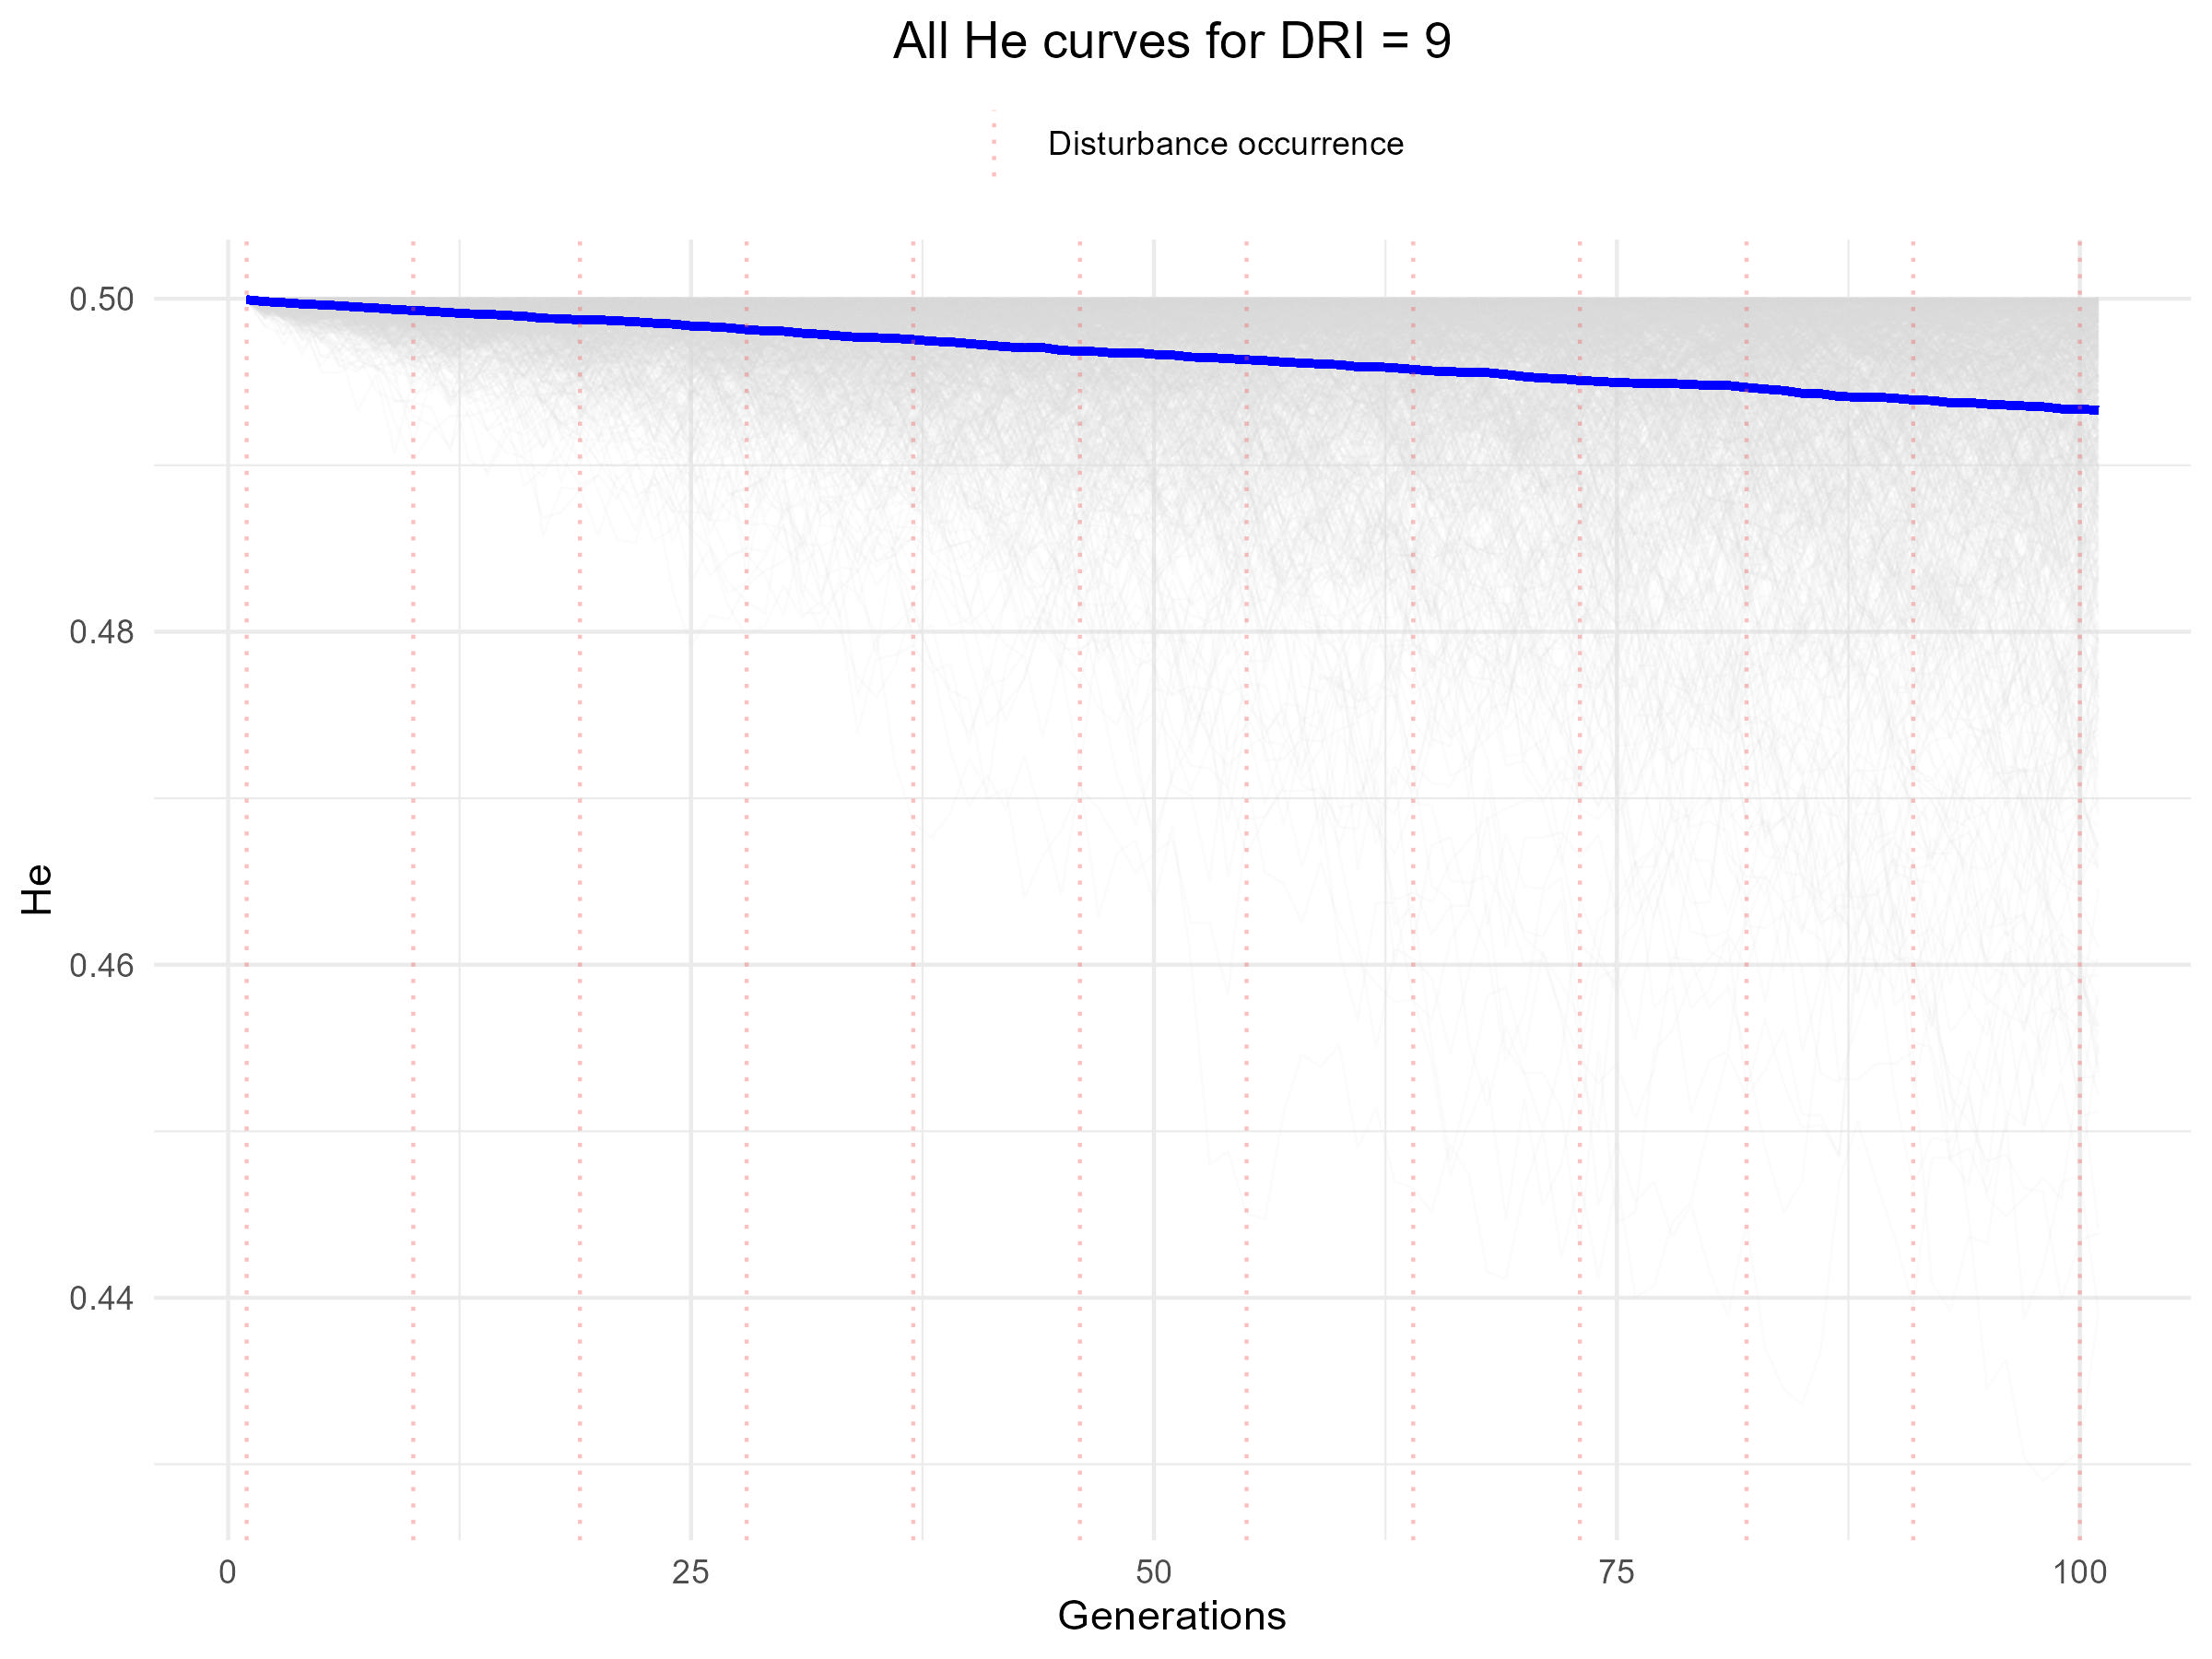

Source data for this figure (header and first rows):
V1, V2, V3, V4, V5, V6, V7, V8, V9, V10, V11, V12, V13, V14, V15, V16, V17, V18, V19, V20, V21, V22, V23, V24
0.5, 0.5, 0.4999, 0.5, 0.5, 0.4999, 0.5, 0.5, 0.4998, 0.4999, 0.5, 0.4997, 0.5, 0.5, 0.5, 0.4999, 0.5, 0.4998, 0.4998, 0.5, 0.5, 0.4999, 0.4999, 0.4999
0.4999, 0.4999, 0.4999, 0.4997, 0.5, 0.4983, 0.5, 0.4994, 0.5, 0.4999, 0.5, 0.4998, 0.4995, 0.4998, 0.4993, 0.4999, 0.5, 0.4996, 0.5, 0.5, 0.5, 0.4995, 0.5, 0.4997
0.4994, 0.4999, 0.4996, 0.5, 0.4999, 0.4979, 0.4999, 0.5, 0.5, 0.5, 0.5, 0.4983, 0.4998, 0.4999, 0.4996, 0.4997, 0.5, 0.4998, 0.5, 0.5, 0.5, 0.4993, 0.4996, 0.5
0.4995, 0.4998, 0.4999, 0.4998, 0.5, 0.4981, 0.4986, 0.4997, 0.4997, 0.4998, 0.5, 0.4996, 0.4988, 0.5, 0.4993, 0.4999, 0.4999, 0.4996, 0.5, 0.4995, 0.4996, 0.499, 0.4998, 0.4998
0.4997, 0.4998, 0.4997, 0.4998, 0.4997, 0.498, 0.499, 0.4998, 0.4999, 0.4998, 0.5, 0.4992, 0.499, 0.5, 0.4991, 0.4993, 0.5, 0.4989, 0.4995, 0.4998, 0.4997, 0.4994, 0.5, 0.4993
0.4992, 0.4998, 0.4993, 0.4988, 0.4997, 0.4981, 0.4998, 0.4997, 0.5, 0.4996, 0.5, 0.499, 0.4995, 0.5, 0.499, 0.4993, 0.5, 0.4997, 0.4999, 0.4998, 0.4998, 0.4991, 0.4998, 0.4999
0.4984, 0.4995, 0.5, 0.4982, 0.4998, 0.4992, 0.4997, 0.5, 0.4998, 0.5, 0.5, 0.4992, 0.4994, 0.4997, 0.4983, 0.4996, 0.5, 0.4997, 0.5, 0.4995, 0.4999, 0.4992, 0.4991, 0.5
0.4983, 0.4996, 0.4999, 0.499, 0.4998, 0.4993, 0.4983, 0.5, 0.4998, 0.5, 0.5, 0.4999, 0.4998, 0.4995, 0.4989, 0.4989, 0.4999, 0.4995, 0.4996, 0.4994, 0.4999, 0.5, 0.4986, 0.4999
0.4995, 0.5, 0.4996, 0.4994, 0.5, 0.4991, 0.4988, 0.5, 0.499, 0.4999, 0.5, 0.4999, 0.5, 0.4993, 0.4985, 0.4986, 0.4999, 0.4994, 0.5, 0.5, 0.4998, 0.4996, 0.499, 0.5
0.4999, 0.4999, 0.4996, 0.4976, 0.5, 0.4985, 0.4991, 0.4997, 0.4999, 0.4995, 0.4999, 0.5, 0.4998, 0.4993, 0.4987, 0.4998, 0.4994, 0.4995, 0.4993, 0.4995, 0.4999, 0.4992, 0.4991, 0.4998
0.499, 0.4999, 0.5, 0.4986, 0.5, 0.4986, 0.499, 0.4998, 0.4994, 0.5, 0.5, 0.4999, 0.4999, 0.4996, 0.4988, 0.4988, 0.4999, 0.4987, 0.4999, 0.4996, 0.5, 0.4975, 0.4991, 0.4998
0.4977, 0.4996, 0.5, 0.4985, 0.5, 0.4991, 0.4987, 0.5, 0.4971, 0.5, 0.4999, 0.4999, 0.4991, 0.5, 0.4995, 0.4982, 0.4999, 0.4979, 0.5, 0.4999, 0.4996, 0.4982, 0.4988, 0.4995
0.4969, 0.4997, 0.4998, 0.4985, 0.4996, 0.4991, 0.4988, 0.4995, 0.4984, 0.5, 0.499, 0.4995, 0.4996, 0.5, 0.4982, 0.4949, 0.4999, 0.4975, 0.5, 0.4999, 0.4998, 0.4983, 0.4995, 0.4998
0.4978, 0.4998, 0.4998, 0.4995, 0.4993, 0.4988, 0.4981, 0.5, 0.4978, 0.4997, 0.499, 0.4988, 0.4995, 0.4998, 0.4987, 0.4962, 0.4998, 0.4977, 0.4996, 0.4999, 0.4996, 0.499, 0.4999, 0.4999
0.4982, 0.5, 0.5, 0.5, 0.4999, 0.4982, 0.4987, 0.5, 0.4993, 0.4998, 0.4975, 0.499, 0.4985, 0.5, 0.4984, 0.4938, 0.4994, 0.4975, 0.4999, 0.4996, 0.4991, 0.4984, 0.4999, 0.4999
0.4979, 0.5, 0.4996, 0.5, 0.5, 0.4985, 0.4995, 0.5, 0.4973, 0.4985, 0.4987, 0.4993, 0.4979, 0.4997, 0.4991, 0.4944, 0.5, 0.4982, 0.4999, 0.4999, 0.4995, 0.4987, 0.4993, 0.4997
0.4965, 0.5, 0.5, 0.4994, 0.4998, 0.4992, 0.4985, 0.5, 0.4993, 0.4966, 0.498, 0.4993, 0.4994, 0.4998, 0.4982, 0.4939, 0.5, 0.4984, 0.4997, 0.4998, 0.4994, 0.4984, 0.4996, 0.4995
0.4986, 0.5, 0.4998, 0.4987, 0.5, 0.4995, 0.499, 0.4997, 0.4988, 0.498, 0.4982, 0.4983, 0.4998, 0.4987, 0.4994, 0.4925, 0.4999, 0.4982, 0.4993, 0.4997, 0.4991, 0.4989, 0.5, 0.4996
0.5, 0.4997, 0.4998, 0.4992, 0.5, 0.4998, 0.4994, 0.4995, 0.4991, 0.4988, 0.4951, 0.4998, 0.4999, 0.4985, 0.4982, 0.493, 0.4996, 0.497, 0.499, 0.5, 0.499, 0.4987, 0.5, 0.4997
0.5, 0.5, 0.5, 0.4991, 0.4995, 0.4997, 0.499, 0.4998, 0.4972, 0.4992, 0.4975, 0.4991, 0.4996, 0.4983, 0.4971, 0.4947, 0.5, 0.4977, 0.4994, 0.4999, 0.4998, 0.4973, 0.4999, 0.4995
0.5, 0.4999, 0.5, 0.4985, 0.498, 0.4997, 0.4995, 0.4996, 0.4978, 0.4995, 0.4974, 0.4988, 0.4998, 0.4983, 0.4976, 0.4945, 0.5, 0.4985, 0.4993, 0.5, 0.4998, 0.4971, 0.4999, 0.4984
0.5, 0.4992, 0.4998, 0.4991, 0.4989, 0.4999, 0.4984, 0.4996, 0.4989, 0.4994, 0.4978, 0.4979, 0.4987, 0.4992, 0.4988, 0.496, 0.5, 0.4982, 0.4994, 0.4999, 0.5, 0.4986, 0.4998, 0.4986
0.5, 0.4987, 0.5, 0.4961, 0.4996, 0.5, 0.4991, 0.4994, 0.499, 0.4993, 0.4973, 0.4978, 0.4998, 0.499, 0.4974, 0.4949, 0.5, 0.4983, 0.4999, 0.5, 0.4997, 0.4991, 0.5, 0.5
0.4999, 0.4992, 0.4999, 0.4968, 0.4994, 0.4999, 0.4996, 0.4974, 0.498, 0.4999, 0.4992, 0.4966, 0.4991, 0.4999, 0.4972, 0.4964, 0.5, 0.4983, 0.4996, 0.5, 0.4992, 0.4993, 0.5, 0.4995
0.4998, 0.4978, 0.5, 0.495, 0.5, 0.4998, 0.4988, 0.4979, 0.497, 0.4999, 0.4996, 0.4949, 0.499, 0.4999, 0.4986, 0.4957, 0.5, 0.4978, 0.4999, 0.5, 0.5, 0.4989, 0.4996, 0.5
0.5, 0.4982, 0.5, 0.4944, 0.5, 0.5, 0.4991, 0.4986, 0.4983, 0.5, 0.4991, 0.497, 0.4995, 0.5, 0.4991, 0.4978, 0.4997, 0.4985, 0.5, 0.4999, 0.4997, 0.4997, 0.4998, 0.4998
0.5, 0.498, 0.4999, 0.4936, 0.4999, 0.4998, 0.4989, 0.4964, 0.4991, 0.5, 0.4999, 0.4973, 0.4979, 0.5, 0.4993, 0.4942, 0.4997, 0.4975, 0.4999, 0.4998, 0.4991, 0.4997, 0.4997, 0.5
0.5, 0.4988, 0.5, 0.4917, 0.4996, 0.4999, 0.4982, 0.4956, 0.4981, 0.4999, 0.4999, 0.4976, 0.4989, 0.5, 0.4987, 0.4937, 0.4992, 0.4974, 0.4998, 0.4998, 0.4983, 0.4995, 0.4997, 0.4995
0.5, 0.4966, 0.5, 0.4938, 0.5, 0.5, 0.4985, 0.4969, 0.4992, 0.5, 0.5, 0.498, 0.4992, 0.5, 0.4996, 0.4903, 0.4995, 0.4966, 0.5, 0.4999, 0.4991, 0.4993, 0.4998, 0.4988
0.4997, 0.4986, 0.5, 0.4942, 0.5, 0.5, 0.4984, 0.4955, 0.4998, 0.4993, 0.5, 0.4961, 0.499, 0.4997, 0.4997, 0.492, 0.5, 0.4984, 0.4999, 0.4996, 0.5, 0.4999, 0.5, 0.4992
0.5, 0.4988, 0.5, 0.4966, 0.5, 0.4998, 0.4986, 0.4937, 0.5, 0.4997, 0.4999, 0.497, 0.4999, 0.4997, 0.4999, 0.4919, 0.4999, 0.4982, 0.5, 0.4997, 0.4997, 0.4994, 0.4999, 0.4993
0.4998, 0.4986, 0.4999, 0.4949, 0.5, 0.4997, 0.4986, 0.4942, 0.4998, 0.4999, 0.4998, 0.4962, 0.5, 0.4999, 0.4999, 0.4906, 0.4996, 0.4975, 0.5, 0.4995, 0.4999, 0.4999, 0.5, 0.4977
0.4999, 0.4985, 0.4999, 0.4918, 0.4999, 0.4992, 0.4987, 0.4935, 0.5, 0.5, 0.4999, 0.4954, 0.4998, 0.4995, 0.5, 0.4898, 0.4989, 0.4985, 0.4999, 0.4999, 0.5, 0.4991, 0.5, 0.4995
0.4999, 0.4981, 0.4997, 0.4898, 0.4999, 0.4992, 0.4997, 0.494, 0.5, 0.5, 0.4997, 0.4918, 0.4999, 0.4994, 0.5, 0.4873, 0.4988, 0.4992, 0.4999, 0.4996, 0.4997, 0.4987, 0.4998, 0.4992
0.4999, 0.4975, 0.5, 0.4874, 0.4998, 0.4987, 0.4999, 0.4937, 0.4998, 0.5, 0.4995, 0.4942, 0.4998, 0.5, 0.5, 0.4874, 0.4991, 0.4995, 0.4999, 0.4996, 0.4999, 0.4987, 0.4991, 0.4998
0.5, 0.4978, 0.5, 0.4883, 0.4996, 0.4988, 0.4998, 0.496, 0.4999, 0.4998, 0.4989, 0.4947, 0.4998, 0.4997, 0.5, 0.4878, 0.4992, 0.4986, 0.4999, 0.4999, 0.5, 0.4983, 0.4992, 0.5
0.5, 0.4955, 0.5, 0.4928, 0.4999, 0.499, 0.4996, 0.4981, 0.4999, 0.4996, 0.4952, 0.4963, 0.5, 0.5, 0.4993, 0.4876, 0.4977, 0.498, 0.5, 0.4997, 0.4998, 0.4995, 0.4983, 0.4999
0.4993, 0.4966, 0.4998, 0.4847, 0.4993, 0.4981, 0.4997, 0.4969, 0.4998, 0.5, 0.4951, 0.4944, 0.4999, 0.4994, 0.5, 0.4883, 0.4984, 0.4983, 0.5, 0.4995, 0.4987, 0.4981, 0.4983, 0.5
0.4995, 0.4983, 0.4998, 0.4851, 0.4998, 0.4985, 0.4999, 0.4977, 0.4995, 0.4998, 0.4947, 0.4926, 0.5, 0.499, 0.4999, 0.4915, 0.4958, 0.4965, 0.5, 0.4997, 0.4979, 0.4985, 0.4997, 0.5
0.4975, 0.4979, 0.5, 0.4854, 0.4993, 0.4981, 0.4996, 0.498, 0.4988, 0.5, 0.4947, 0.4923, 0.5, 0.4978, 0.5, 0.4898, 0.4972, 0.4975, 0.4999, 0.4995, 0.4978, 0.4983, 0.4983, 0.5
0.4991, 0.4973, 0.5, 0.4807, 0.5, 0.4983, 0.4999, 0.4981, 0.4998, 0.5, 0.4979, 0.4946, 0.5, 0.4987, 0.4998, 0.4937, 0.4979, 0.4972, 0.4999, 0.4997, 0.4991, 0.4965, 0.4983, 0.4999
0.4999, 0.4969, 0.4999, 0.4792, 0.4996, 0.4974, 0.5, 0.4968, 0.4998, 0.4999, 0.497, 0.4903, 0.4999, 0.4984, 0.4999, 0.4932, 0.4986, 0.4964, 0.5, 0.4988, 0.4992, 0.4976, 0.4973, 0.5
0.5, 0.4946, 0.5, 0.4785, 0.5, 0.4975, 0.5, 0.4993, 0.4999, 0.4999, 0.4988, 0.4885, 0.5, 0.4981, 0.5, 0.4931, 0.4978, 0.4967, 0.5, 0.4987, 0.4978, 0.4989, 0.4985, 0.4999
0.4998, 0.4958, 0.4998, 0.4737, 0.4996, 0.4979, 0.4999, 0.4985, 0.5, 0.4996, 0.4977, 0.4874, 0.5, 0.4988, 0.4999, 0.4878, 0.4982, 0.4969, 0.4998, 0.4995, 0.4971, 0.4981, 0.499, 0.5
0.4989, 0.4955, 0.4996, 0.4786, 0.4995, 0.4972, 0.5, 0.4979, 0.5, 0.5, 0.4965, 0.4911, 0.5, 0.4992, 0.4999, 0.4891, 0.4957, 0.4983, 0.4996, 0.4998, 0.4981, 0.4983, 0.499, 0.4998
0.4992, 0.4969, 0.4997, 0.4817, 0.499, 0.4965, 0.4997, 0.4974, 0.4997, 0.4999, 0.4927, 0.4857, 0.4998, 0.4999, 0.4998, 0.4916, 0.4959, 0.4973, 0.5, 0.4993, 0.498, 0.4972, 0.4971, 0.4999
0.499, 0.494, 0.4999, 0.4787, 0.4985, 0.4965, 0.4997, 0.4976, 0.5, 0.4996, 0.494, 0.4891, 0.5, 0.4998, 0.4993, 0.4898, 0.4956, 0.4983, 0.4995, 0.4987, 0.4969, 0.4952, 0.4966, 0.5
0.498, 0.49, 0.5, 0.4795, 0.4993, 0.4952, 0.4994, 0.4977, 0.5, 0.4994, 0.4954, 0.4881, 0.5, 0.4986, 0.5, 0.4942, 0.4962, 0.4996, 0.4995, 0.4993, 0.4975, 0.4961, 0.4992, 0.5
0.499, 0.4933, 0.5, 0.4806, 0.4999, 0.4947, 0.4984, 0.4975, 0.5, 0.4997, 0.4936, 0.4925, 0.4999, 0.4992, 0.4999, 0.4913, 0.4978, 0.4999, 0.5, 0.4986, 0.4977, 0.4955, 0.4986, 0.4997
0.4987, 0.4933, 0.4996, 0.4799, 0.5, 0.4958, 0.4978, 0.4974, 0.5, 0.499, 0.491, 0.4884, 0.4999, 0.4981, 0.5, 0.4896, 0.4988, 0.4994, 0.5, 0.4994, 0.4969, 0.4932, 0.4991, 0.4989
0.499, 0.4888, 0.4998, 0.48, 0.4999, 0.497, 0.4984, 0.4962, 0.4994, 0.4992, 0.4909, 0.4869, 0.5, 0.4992, 0.5, 0.4921, 0.4988, 0.4987, 0.5, 0.4998, 0.4966, 0.4921, 0.4982, 0.4994
0.4983, 0.4885, 0.4999, 0.479, 0.5, 0.4962, 0.4988, 0.496, 0.4991, 0.4986, 0.4901, 0.4855, 0.5, 0.4987, 0.4997, 0.4914, 0.4992, 0.4975, 0.5, 0.4994, 0.4962, 0.4925, 0.4998, 0.4997
0.499, 0.4899, 0.5, 0.4734, 0.5, 0.4956, 0.4993, 0.4968, 0.4992, 0.4991, 0.4891, 0.4838, 0.4999, 0.4984, 0.4999, 0.4945, 0.4991, 0.4978, 0.4995, 0.5, 0.4958, 0.4936, 0.4991, 0.4999
0.4997, 0.4873, 0.4997, 0.4778, 0.5, 0.4943, 0.4996, 0.4951, 0.4997, 0.499, 0.4868, 0.4818, 0.4991, 0.4985, 0.4997, 0.4952, 0.4998, 0.498, 0.4986, 0.5, 0.4958, 0.4952, 0.4986, 0.4999
0.4997, 0.4851, 0.4994, 0.4756, 0.5, 0.4922, 0.4989, 0.4936, 0.4985, 0.4997, 0.4915, 0.4872, 0.4996, 0.4988, 0.4998, 0.4954, 0.4998, 0.4983, 0.4985, 0.5, 0.4975, 0.4936, 0.4977, 0.4997
0.4997, 0.4852, 0.4998, 0.4744, 0.5, 0.4933, 0.4982, 0.4963, 0.4986, 0.4976, 0.4925, 0.4855, 0.4996, 0.4989, 0.4992, 0.4935, 0.4985, 0.4986, 0.498, 0.4999, 0.4961, 0.4938, 0.4978, 0.4988
0.4986, 0.4829, 0.4999, 0.4704, 0.5, 0.495, 0.4983, 0.4969, 0.4977, 0.4959, 0.4917, 0.4865, 0.4997, 0.4988, 0.5, 0.4922, 0.4985, 0.4986, 0.4988, 0.5, 0.4983, 0.4946, 0.499, 0.4995
0.499, 0.4805, 0.5, 0.4704, 0.4997, 0.4937, 0.4987, 0.4985, 0.4986, 0.4961, 0.4945, 0.4848, 0.499, 0.4967, 0.5, 0.4935, 0.4988, 0.4961, 0.4989, 0.5, 0.4994, 0.4929, 0.4998, 0.5
0.4986, 0.4799, 0.4998, 0.4706, 0.4994, 0.4935, 0.4975, 0.4975, 0.4988, 0.4946, 0.4935, 0.4842, 0.4986, 0.496, 0.5, 0.4926, 0.4987, 0.4965, 0.4991, 0.5, 0.4989, 0.4951, 0.4994, 0.4995
0.4996, 0.4752, 0.5, 0.4684, 0.4997, 0.4968, 0.4987, 0.4988, 0.4993, 0.4911, 0.4952, 0.4861, 0.4968, 0.4962, 0.5, 0.4888, 0.4991, 0.4945, 0.4977, 0.5, 0.4992, 0.496, 0.499, 0.498
... 41 more rows
